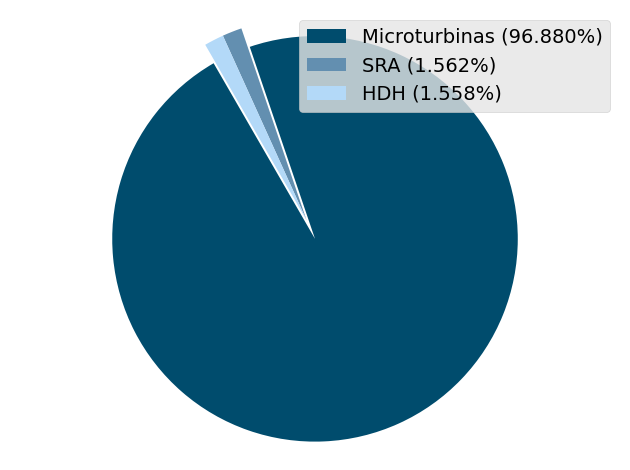

Reproduce this figure in Python.
import matplotlib
import matplotlib.pyplot as plt
import matplotlib.font_manager as font_manager

plt.style.use("ggplot")

font_dir = [r"C:\Root\Download\computer-modern"]
for font in font_manager.findSystemFonts(font_dir):
    font_manager.fontManager.addfont(font)

matplotlib.rcParams["mathtext.fontset"] = "cm"
matplotlib.rcParams["font.family"] = "CMU Serif"

axes = {
    "labelsize": 22,
    "titlesize": 18,
    "titleweight": "bold",
    "labelweight": "bold",
}
matplotlib.rc("axes", **axes)

lines = {"linewidth": 2}
matplotlib.rc("lines", **lines)

legends = {"fontsize": 14}
matplotlib.rc("legend", **legends)

savefig = {"dpi": 300}
matplotlib.rc("savefig", **savefig)

matplotlib.rcParams["axes.prop_cycle"] = matplotlib.cycler(
    color=["r", "b", "g", "m", "k"]
)
matplotlib.rcParams["ytick.labelsize"] = 15
matplotlib.rcParams["xtick.labelsize"] = 15

data = {
    "cost_2019_turbine": 328508.08,
    "cost_2019_gerador": 297.45,
    "cost_2019_absorvedor": 2245.51,
    "cost_2019_condensador": 456.37,
    "cost_2019_evaporador": 1603.98,
    "cost_2019_hx": 637.36,
    "cost_2019_bomba": 48.21,
    "cost_2019_vs": 7.00,
    "cost_2019_vr": 0.61,
    "cost_2019_sra": 5296.50,
    "cost_2019_u": 1944.49,
    "cost_2019_d": 1023.42,
    "cost_2019_aquecedor": 1936.68,
    "cost_2019_fan": 377.74,
    "cost_2019_hdh": 5282.33,
    "cost_CAPEX_2019_trigen": 339086.91,
}

labels_1 = ["Microturbinas", "Gerador", "Absorvedor", "Condensador", "Evaporador", "SHX", "Bomba", "VS", "VR",
            "Umidificador", "Desumidificador", "Aquecedor", "Ventilador"]

labels_2 = ["Microturbinas", "SRA", "HDH"]

sizes_1 = [
    data["cost_2019_turbine"] / data["cost_CAPEX_2019_trigen"] * 100,
    data["cost_2019_gerador"] / data["cost_CAPEX_2019_trigen"] * 100,
    data["cost_2019_absorvedor"] / data["cost_CAPEX_2019_trigen"] * 100,
    data["cost_2019_condensador"] / data["cost_CAPEX_2019_trigen"] * 100,
    data["cost_2019_evaporador"] / data["cost_CAPEX_2019_trigen"] * 100,
    data["cost_2019_hx"] / data["cost_CAPEX_2019_trigen"] * 100,
    data["cost_2019_bomba"] / data["cost_CAPEX_2019_trigen"] * 100,
    data["cost_2019_vs"] / data["cost_CAPEX_2019_trigen"] * 100,
    data["cost_2019_vr"] / data["cost_CAPEX_2019_trigen"] * 100,
    data["cost_2019_u"] / data["cost_CAPEX_2019_trigen"] * 100,
    data["cost_2019_d"] / data["cost_CAPEX_2019_trigen"] * 100,
    data["cost_2019_aquecedor"] / data["cost_CAPEX_2019_trigen"] * 100,
    data["cost_2019_fan"] / data["cost_CAPEX_2019_trigen"] * 100
]

sizes_2 = [
    data["cost_2019_turbine"] / data["cost_CAPEX_2019_trigen"] * 100,
    data["cost_2019_sra"] / data["cost_CAPEX_2019_trigen"] * 100,
    data["cost_2019_hdh"] / data["cost_CAPEX_2019_trigen"] * 100
]

for i, (label, size) in enumerate(zip(labels_2, sizes_2)):
    labels_2[i] = f"{label} ({size:.3f}%)"

explode_1 = (0.1, 0, 0, 0, 0, 0, 0, 0, 0, 0, 0, 0, 0)
explode_2 = (0.1, 0, 0)
# Pie chart, where the slices will be ordered and plotted counter-clockwise:
# labels = ['Frogs', 'Hogs', 'Dogs', 'Logs']
# sizes = [15, 30, 45, 10]
# explode = (0, 0.1, 0, 0)  # only "explode" the 2nd slice (i.e. 'Hogs')

# fig1, (ax1, ax2) = plt.subplots(1, 2, figsize=(18.4, 7))
fig1, ax1 = plt.subplots()
# ax1.pie(sizes_1, explode=explode_1, labels=labels_1, autopct='%1.1f%%',
#         shadow=False, startangle=90)
# ax1.axis('equal')  # Equal aspect ratio ensures that pie is drawn as a circle.

# ax1.pie(sizes_2, explode=explode_2, labels=labels_2,
#         shadow=False, startangle=90)
# colors = ['royalblue', 'red', 'lime']
# colors = ["tab:blue", "tab:red", "tab:green"]
colors = ["#004c6d", "#638fb0", "#b3d9f8"]
# colors = ["#003f5c", "#bc5090", "#ffa600"]
patches, texts = ax1.pie(sizes_2, colors=colors, startangle=120, explode=explode_2)
plt.legend(patches, labels_2, loc="best")
ax1.axis('equal')  # Equal aspect ratio ensures that pie is drawn as a circle.
plt.tight_layout()

fig1.savefig(
    r"C:\Root\Drive\Unicamp\[Unicamp]\[Dissertação]\03 - Draft e Revisões\Defesa\dissertacao-tex\Cap_8_analise-economica\Figuras\piechart_trigeracao.pdf"
)
